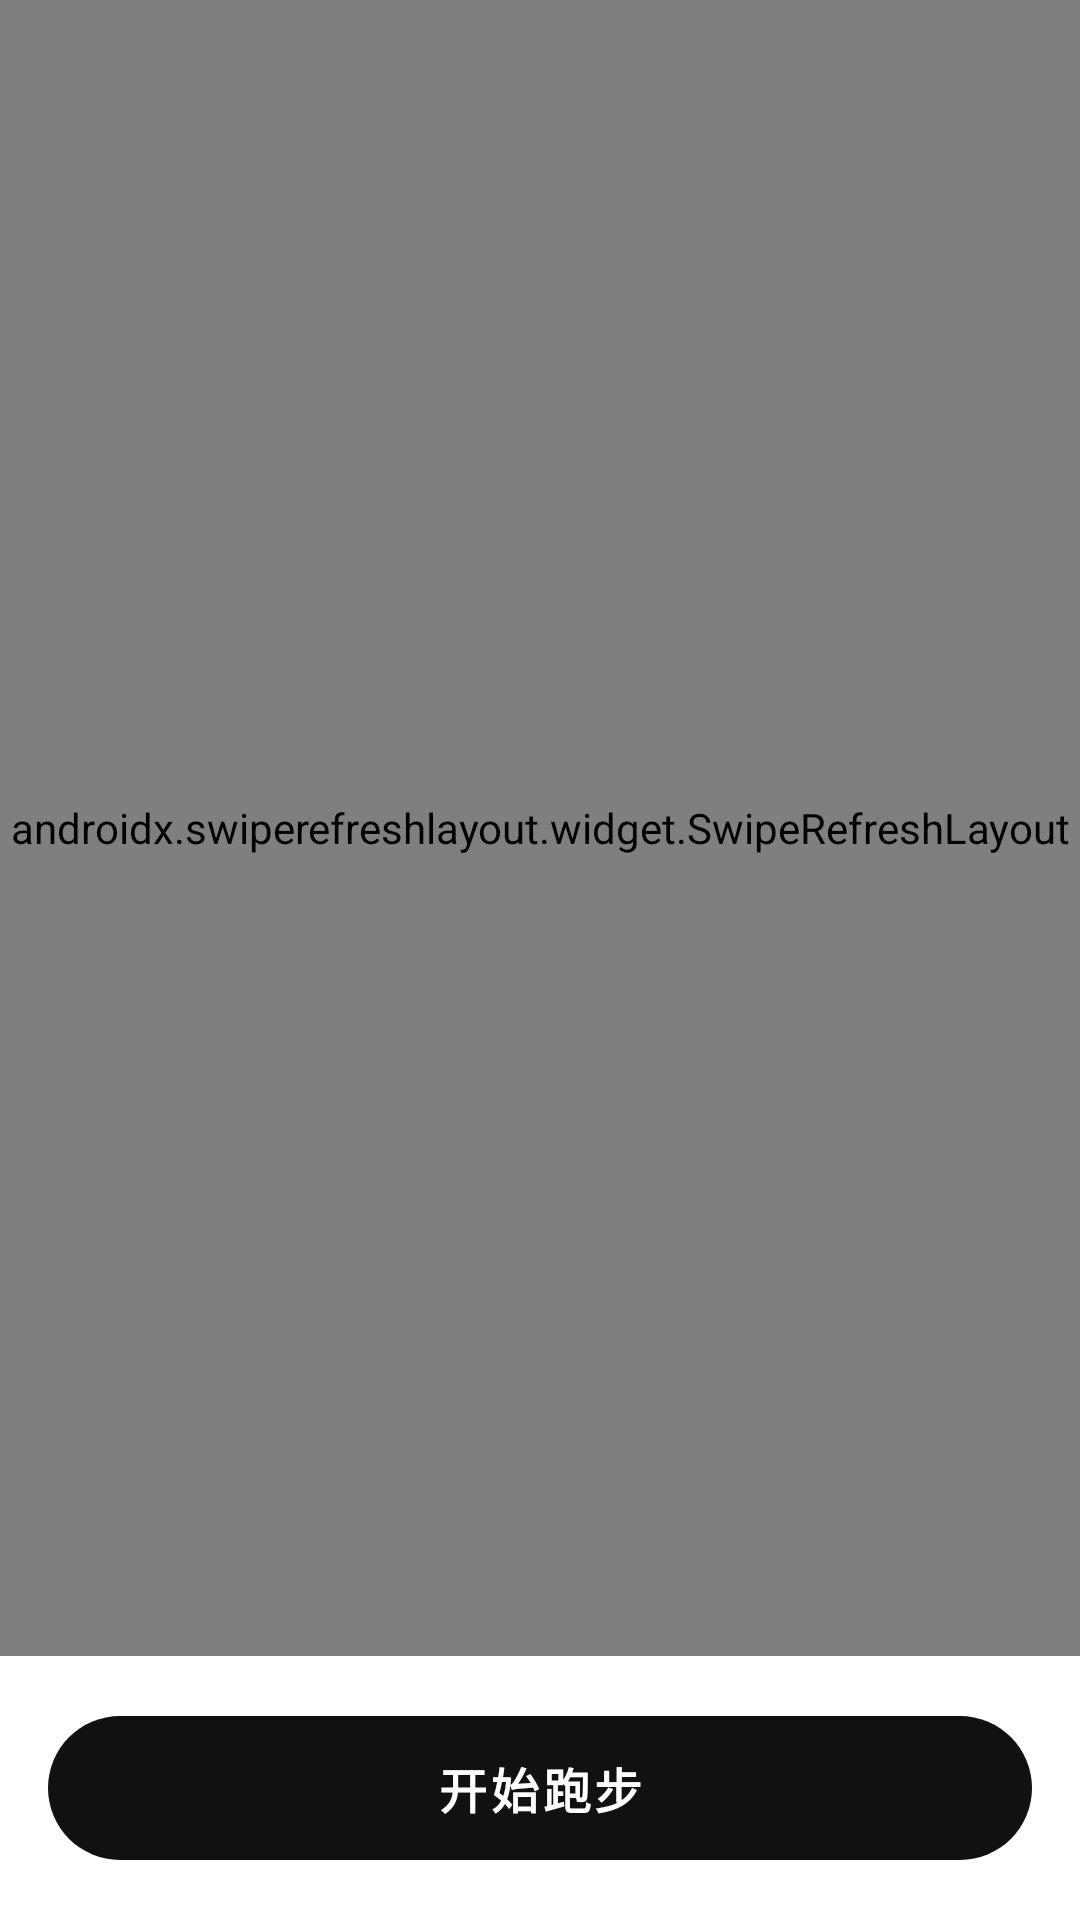

Here is an Android app screen rendered from its layout file. Give the layout XML and the strings, colors and styles it references.
<!-- AndroidManifest.xml: application theme Theme.RunMate -->
<!-- res/layout/fragment_run.xml -->
<?xml version="1.0" encoding="utf-8"?>
<LinearLayout xmlns:android="http://schemas.android.com/apk/res/android"
    xmlns:app="http://schemas.android.com/apk/res-auto"
    android:layout_width="match_parent"
    android:layout_height="match_parent"
    android:orientation="vertical">

    
    <androidx.swiperefreshlayout.widget.SwipeRefreshLayout
        android:id="@+id/swipeRefresh"
        android:layout_width="match_parent"
        android:layout_height="0dp"
        android:layout_weight="1">

    <androidx.core.widget.NestedScrollView
        android:layout_width="match_parent"
        android:layout_height="match_parent"
        android:fillViewport="true">

        <LinearLayout
            android:layout_width="match_parent"
            android:layout_height="wrap_content"
            android:orientation="vertical"
            android:padding="16dp">

            
            <com.google.android.material.card.MaterialCardView
                android:id="@+id/cardStatus"
                android:layout_width="match_parent"
                android:layout_height="wrap_content"
                app:cardBackgroundColor="?attr/colorSurfaceVariant"
                app:cardCornerRadius="24dp"
                app:strokeWidth="0dp">

                <LinearLayout
                    android:layout_width="match_parent"
                    android:layout_height="wrap_content"
                    android:orientation="vertical"
                    android:padding="20dp"
                    android:gravity="center_horizontal">

                    <TextView
                        android:id="@+id/tvHeadline"
                        style="@style/TextAppearance.RunMate.Label"
                        android:layout_width="match_parent"
                        android:layout_height="wrap_content"
                        android:text="@string/gps_waiting" />

                    <LinearLayout
                        android:layout_width="match_parent"
                        android:layout_height="wrap_content"
                        android:orientation="horizontal"
                        android:gravity="center_vertical"
                        android:layout_marginTop="4dp">

                        <com.dut.runmate.ui.RadarView
                            android:id="@+id/radar"
                            android:layout_width="64dp"
                            android:layout_height="64dp"
                            android:layout_marginEnd="16dp" />

                        <LinearLayout
                            android:layout_width="0dp"
                            android:layout_height="wrap_content"
                            android:layout_weight="1"
                            android:orientation="vertical">

                            
                            <TextView
                                android:id="@+id/tvBigLabel"
                                style="@style/TextAppearance.RunMate.Label"
                                android:layout_width="wrap_content"
                                android:layout_height="wrap_content"
                                android:text="@string/run_big_label" />

                            <TextView
                                android:id="@+id/tvBigDist"
                                style="@style/TextAppearance.RunMate.Display"
                                android:layout_width="wrap_content"
                                android:layout_height="wrap_content"
                                android:text="--" />

                            <TextView
                                android:id="@+id/tvTargetName"
                                android:layout_width="wrap_content"
                                android:layout_height="wrap_content"
                                android:textAppearance="?attr/textAppearanceTitleMedium"
                                android:textColor="?attr/colorOnSurfaceVariant"
                                android:text="—" />
                        </LinearLayout>

                        
                        <LinearLayout
                            android:id="@+id/layoutApi"
                            android:layout_width="wrap_content"
                            android:layout_height="wrap_content"
                            android:orientation="vertical"
                            android:gravity="end"
                            android:clickable="true"
                            android:focusable="true"
                            android:background="?attr/selectableItemBackground"
                            android:paddingStart="8dp"
                            android:paddingEnd="4dp">

                            <TextView
                                android:id="@+id/tvApiDist"
                                android:layout_width="wrap_content"
                                android:layout_height="wrap_content"
                                android:textAppearance="?attr/textAppearanceLabelMedium"
                                android:textColor="?attr/colorOnSurfaceVariant"
                                android:text="@string/api_distance_now" />

                            <TextView
                                android:id="@+id/tvApiDistVal"
                                style="@style/TextAppearance.RunMate.Metric"
                                android:layout_width="wrap_content"
                                android:layout_height="wrap_content"
                                android:text="-- m" />
                        </LinearLayout>
                    </LinearLayout>
                </LinearLayout>
            </com.google.android.material.card.MaterialCardView>

            
            <LinearLayout
                android:layout_width="match_parent"
                android:layout_height="wrap_content"
                android:orientation="horizontal"
                android:layout_marginTop="16dp">

                <LinearLayout android:orientation="vertical" android:gravity="center"
                    android:layout_width="0dp" android:layout_weight="1" android:layout_height="wrap_content">
                    <TextView style="@style/TextAppearance.RunMate.Label"
                        android:layout_width="wrap_content" android:layout_height="wrap_content"
                        android:text="@string/stat_time" />
                    <TextView android:id="@+id/tvTime" style="@style/TextAppearance.RunMate.Metric"
                        android:layout_width="wrap_content" android:layout_height="wrap_content" android:text="0:00" />
                </LinearLayout>

                <LinearLayout android:orientation="vertical" android:gravity="center"
                    android:layout_width="0dp" android:layout_weight="1" android:layout_height="wrap_content">
                    <TextView style="@style/TextAppearance.RunMate.Label"
                        android:layout_width="wrap_content" android:layout_height="wrap_content"
                        android:text="@string/stat_dist" />
                    <TextView android:id="@+id/tvOdometer" style="@style/TextAppearance.RunMate.Metric"
                        android:layout_width="wrap_content" android:layout_height="wrap_content" android:text="0 m" />
                </LinearLayout>

                <LinearLayout android:orientation="vertical" android:gravity="center"
                    android:layout_width="0dp" android:layout_weight="1" android:layout_height="wrap_content">
                    <TextView style="@style/TextAppearance.RunMate.Label"
                        android:layout_width="wrap_content" android:layout_height="wrap_content"
                        android:text="@string/stat_pace" />
                    <TextView android:id="@+id/tvPace" style="@style/TextAppearance.RunMate.Metric"
                        android:layout_width="wrap_content" android:layout_height="wrap_content" android:text="--" />
                </LinearLayout>
            </LinearLayout>

            <TextView
                android:id="@+id/tvRunHint"
                android:layout_width="match_parent"
                android:layout_height="wrap_content"
                android:layout_marginTop="16dp"
                android:textAppearance="?attr/textAppearanceBodySmall"
                android:textColor="?attr/colorOnSurfaceVariant"
                android:text="@string/run_idle_hint" />

            
            <LinearLayout
                android:id="@+id/layoutFilter"
                android:layout_width="match_parent"
                android:layout_height="wrap_content"
                android:layout_marginTop="4dp"
                android:orientation="vertical"
                android:visibility="gone">

                <TextView
                    android:layout_width="wrap_content"
                    android:layout_height="wrap_content"
                    android:textAppearance="?attr/textAppearanceBodySmall"
                    android:textColor="?attr/colorOnSurfaceVariant"
                    android:text="@string/run_filter_label" />

                <HorizontalScrollView
                    android:layout_width="match_parent"
                    android:layout_height="wrap_content"
                    android:scrollbars="none"
                    android:fillViewport="true">

                    <com.google.android.material.chip.ChipGroup
                        android:id="@+id/chipGroups"
                        android:layout_width="wrap_content"
                        android:layout_height="wrap_content"
                        app:singleLine="true"
                        app:singleSelection="true"
                        app:selectionRequired="true" />
                </HorizontalScrollView>
            </LinearLayout>

            
            <androidx.recyclerview.widget.RecyclerView
                android:id="@+id/rvPoints"
                android:layout_width="match_parent"
                android:layout_height="wrap_content"
                android:layout_marginTop="8dp" />
        </LinearLayout>
    </androidx.core.widget.NestedScrollView>
    </androidx.swiperefreshlayout.widget.SwipeRefreshLayout>

    <FrameLayout
        android:layout_width="match_parent"
        android:layout_height="wrap_content"
        android:padding="16dp"
        android:background="?android:colorBackground">

        <com.google.android.material.button.MaterialButton
            android:id="@+id/btnRun"
            style="@style/Widget.RunMate.PillButton"
            android:layout_width="match_parent"
            android:layout_height="wrap_content"
            app:icon="@drawable/ic_play"
            app:iconGravity="textStart"
            android:text="@string/run_start" />
    </FrameLayout>
</LinearLayout>
<!-- resources referenced by this layout -->
<resources>
  <string name="api_distance_now">服务端距离</string>
  <string name="gps_waiting">等待 GPS 定位…</string>
  <string name="run_big_label">已跑里程（m）</string>
  <string name="run_filter_label">显示点位</string>
  <string name="run_idle_hint">未开始跑步也可实时定位预览（本页即显示位置与最近点位）。\n先在「地图」页录入打卡点，开始跑步后自动语音提醒。\n跑步中请保持本App后台运行（建议佩戴耳机）。</string>
  <string name="run_start">开始跑步</string>
  <string name="stat_dist">自测距离</string>
  <string name="stat_pace">配速</string>
  <string name="stat_time">用时</string>
  <style name="TextAppearance.RunMate.Display" parent="TextAppearance.Material3.DisplayLarge">
          <item name="android:fontFamily">sans-serif-condensed</item>
          <item name="android:textStyle">bold</item>
          <item name="android:textSize">56sp</item>
          <item name="android:letterSpacing">0</item>
          <item name="android:textColor">?attr/colorOnSurface</item>
      </style>
  <style name="TextAppearance.RunMate.Label" parent="TextAppearance.Material3.LabelMedium">
          <item name="android:textColor">?attr/colorOnSurfaceVariant</item>
          <item name="android:letterSpacing">0.08</item>
      </style>
  <style name="TextAppearance.RunMate.Metric" parent="TextAppearance.Material3.TitleLarge">
          <item name="android:fontFamily">sans-serif-condensed</item>
          <item name="android:textStyle">bold</item>
          <item name="android:textSize">22sp</item>
          <item name="android:textColor">?attr/colorOnSurface</item>
      </style>
  <style name="Widget.RunMate.PillButton" parent="Widget.Material3.Button">
          <item name="shapeAppearanceOverlay">@style/ShapeAppearance.RunMate.Pill</item>
          <item name="android:minHeight">56dp</item>
          <item name="android:textSize">16sp</item>
          <item name="android:letterSpacing">0.08</item>
          <item name="android:textStyle">bold</item>
          <item name="android:paddingStart">28dp</item>
          <item name="android:paddingEnd">28dp</item>
      </style>
  <style name="ShapeAppearance.RunMate.Pill" parent="">
          <item name="cornerFamily">rounded</item>
          <item name="cornerSize">999dp</item>
      </style>
  <color name="md_primary">#FF111111</color>
  <color name="md_on_primary">#FFFFFFFF</color>
  <color name="md_primary_container">#FFE5E5E5</color>
  <color name="md_on_primary_container">#FF111111</color>
  <color name="md_secondary">#FF39393B</color>
  <color name="md_on_secondary">#FFFFFFFF</color>
  <color name="md_secondary_container">#FFF5F5F5</color>
  <color name="md_on_secondary_container">#FF39393B</color>
  <color name="md_tertiary">#FF1151FF</color>
  <color name="md_on_tertiary">#FFFFFFFF</color>
  <color name="md_tertiary_container">#FFD6E2FF</color>
  <color name="md_on_tertiary_container">#FF00308F</color>
  <color name="md_error">#FFD30005</color>
  <color name="md_on_error">#FFFFFFFF</color>
  <color name="md_error_container">#FFFFDAD4</color>
  <color name="md_on_error_container">#FF780700</color>
  <color name="md_background">#FFFFFFFF</color>
  <color name="md_on_background">#FF111111</color>
  <color name="md_surface">#FFFFFFFF</color>
  <color name="md_on_surface">#FF111111</color>
  <color name="md_surface_variant">#FFF5F5F5</color>
  <color name="md_on_surface_variant">#FF707072</color>
  <color name="md_outline">#FFCACACB</color>
  <color name="md_outline_variant">#FFE5E5E5</color>
</resources>
